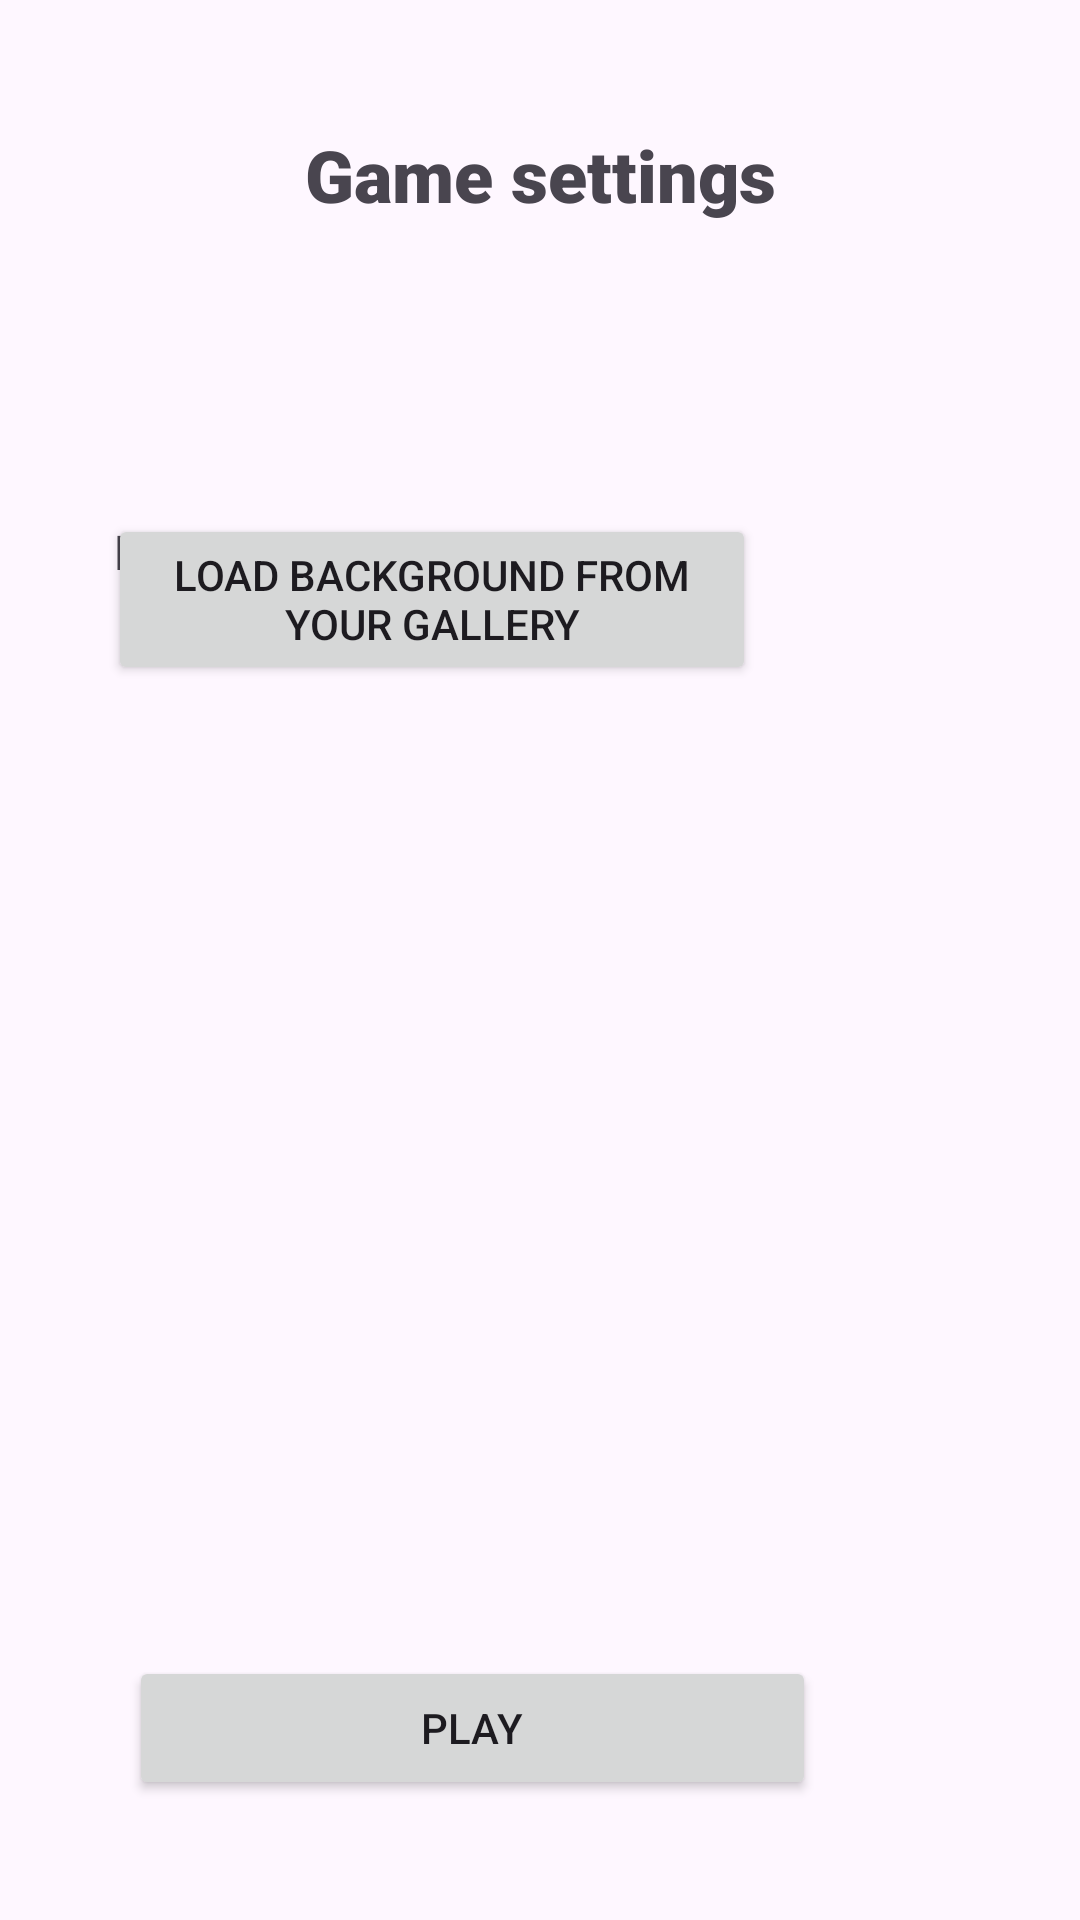

This screen was rendered from an Android layout file. Write that file and the resources it references.
<!-- AndroidManifest.xml: application theme Theme.StarWarsSpaceInvaders -->
<!-- res/layout/activity_game_infinite_settings.xml -->
<?xml version="1.0" encoding="utf-8"?>
<androidx.constraintlayout.widget.ConstraintLayout xmlns:android="http://schemas.android.com/apk/res/android"
    xmlns:app="http://schemas.android.com/apk/res-auto"
    xmlns:tools="http://schemas.android.com/tools"
    android:id="@+id/main"
    android:layout_width="match_parent"
    android:layout_height="match_parent"
    tools:context=".GameSettings">

    <TextView
        android:id="@+id/tvTitle"
        android:layout_width="wrap_content"
        android:layout_height="wrap_content"
        android:layout_marginTop="42dp"
        android:layout_marginBottom="99dp"
        android:fontFamily="sans-serif-black"
        android:text="Game settings"
        android:textSize="24sp"
        app:layout_constraintBottom_toTopOf="@+id/ivBg"
        app:layout_constraintEnd_toEndOf="parent"
        app:layout_constraintStart_toStartOf="parent"
        app:layout_constraintTop_toTopOf="parent" />

    <TextView
        android:id="@+id/tvBackgroundChoice"
        android:layout_width="wrap_content"
        android:layout_height="wrap_content"
        android:layout_marginStart="38dp"
        android:layout_marginTop="173dp"
        android:layout_marginEnd="72dp"
        android:fontFamily="sans-serif-medium"
        android:text="Background settings"
        android:textSize="16sp"
        app:layout_constraintBottom_toTopOf="@+id/swBackground"
        app:layout_constraintEnd_toStartOf="@+id/ivBg"
        app:layout_constraintStart_toStartOf="parent"
        app:layout_constraintTop_toTopOf="parent" />

    <Switch
        android:id="@+id/swBackground"
        android:layout_width="wrap_content"
        android:layout_height="0dp"
        android:layout_marginBottom="648dp"
        android:paddingTop="6dp"
        android:paddingBottom="6dp"
        android:text="Custom background ?"
        app:layout_constraintBottom_toBottomOf="parent"
        app:layout_constraintStart_toStartOf="@+id/tvBackgroundChoice"
        app:layout_constraintTop_toBottomOf="@+id/tvBackgroundChoice" />

    <ImageView
        android:id="@+id/ivBg"
        android:layout_width="0dp"
        android:layout_height="0dp"
        android:layout_marginTop="173dp"
        android:layout_marginEnd="33dp"
        android:layout_marginBottom="477dp"
        app:layout_constraintBottom_toTopOf="@+id/PlayButton"
        app:layout_constraintEnd_toEndOf="parent"
        app:layout_constraintStart_toEndOf="@+id/tvBackgroundChoice"
        app:layout_constraintTop_toTopOf="parent"
        tools:srcCompat="@tools:sample/avatars" />

    <Button
        android:id="@+id/LoadButton"
        android:layout_width="216dp"
        android:layout_height="57dp"
        android:layout_marginStart="36dp"
        android:text="Load background from your gallery"
        app:layout_constraintBottom_toBottomOf="parent"
        app:layout_constraintStart_toStartOf="parent"
        app:layout_constraintTop_toTopOf="parent"
        app:layout_constraintVertical_bias="0.294" />

    <Button
        android:id="@+id/PlayButton"
        android:layout_width="229dp"
        android:layout_height="48dp"
        android:layout_marginEnd="88dp"
        android:layout_marginBottom="40dp"
        android:text="Play"
        app:layout_constraintBottom_toBottomOf="parent"
        app:layout_constraintEnd_toEndOf="parent"
        app:layout_constraintTop_toBottomOf="@+id/ivBg" />

</androidx.constraintlayout.widget.ConstraintLayout>
<!-- resources referenced by this layout -->
<resources>
  <style name="Theme.StarWarsSpaceInvaders" parent="Base.Theme.StarWarsSpaceInvaders" />
  <style name="Base.Theme.StarWarsSpaceInvaders" parent="Theme.Material3.DayNight.NoActionBar">
          
          
      </style>
</resources>
